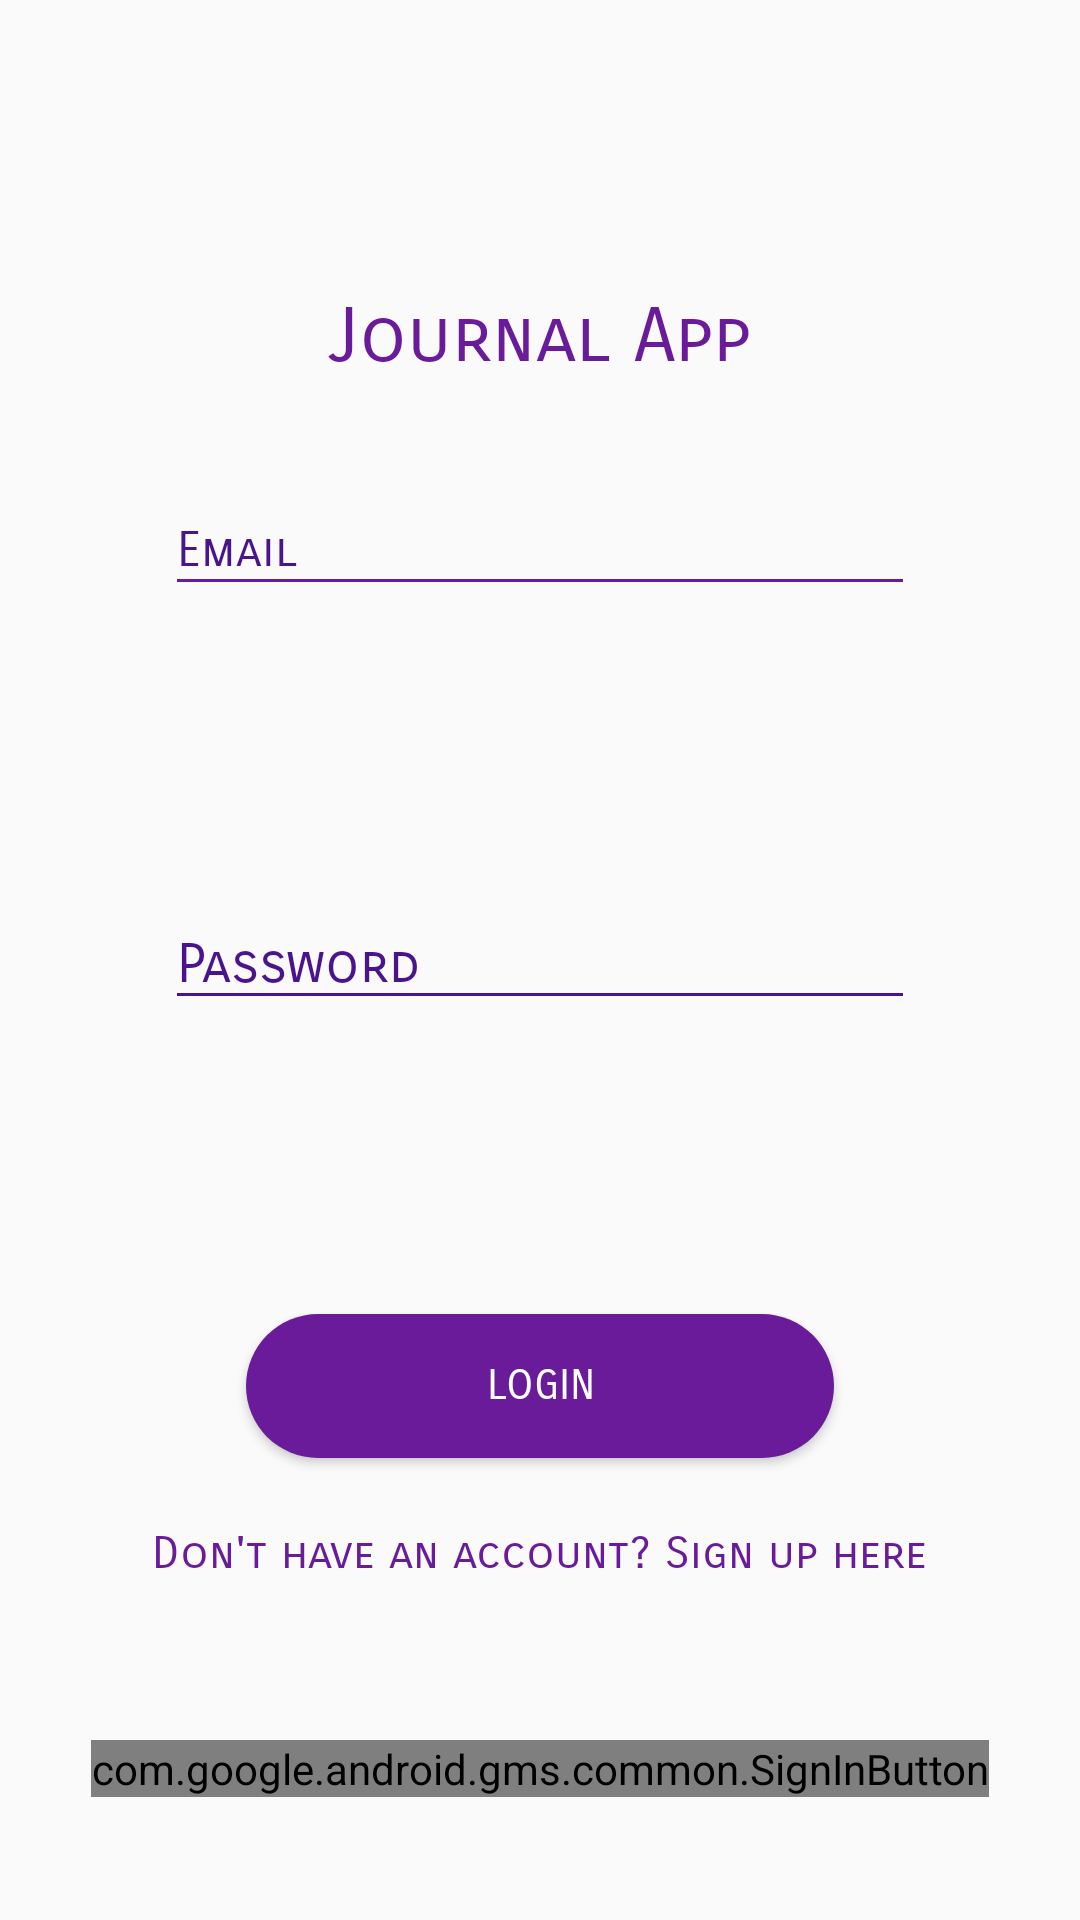

Here is an Android app screen rendered from its layout file. Give the layout XML and the strings, colors and styles it references.
<!-- AndroidManifest.xml: application theme AppTheme -->
<!-- res/layout/activity_login.xml -->
<?xml version="1.0" encoding="utf-8"?>
<RelativeLayout xmlns:android="http://schemas.android.com/apk/res/android"
    xmlns:app="http://schemas.android.com/apk/res-auto"
    xmlns:tools="http://schemas.android.com/tools"
    android:layout_width="match_parent"
    android:layout_height="match_parent"
    android:orientation="vertical"
    tools:context=".activities.LoginActivity">


    <TextView
        android:layout_width="wrap_content"
        android:layout_height="wrap_content"
        android:layout_alignParentTop="true"
        android:layout_centerHorizontal="true"
        android:layout_marginTop="97dp"
        android:fontFamily="sans-serif-smallcaps"
        android:text="@string/journal_app"
        android:textColor="@color/colorPrimary"
        android:textSize="25sp" />

    <EditText
        android:id="@+id/editxtEmail"
        android:layout_width="250dp"
        android:layout_height="40dp"
        android:layout_alignParentTop="true"
        android:layout_centerHorizontal="true"
        android:layout_marginTop="162dp"
        android:backgroundTint="@color/colorPrimary"
        android:ems="10"
        android:fontFamily="sans-serif-smallcaps"
        android:hint="@string/Email"
        android:inputType="textEmailAddress"
        android:textColor="@color/colorPrimaryDark"
        android:textColorHint="@color/colorPrimaryDark"
        android:textSize="16sp" />

    <EditText
        android:id="@+id/editxtPassword"
        android:layout_width="250dp"
        android:layout_height="40dp"
        android:layout_centerInParent="true"
        android:backgroundTint="@color/colorPrimaryDark"
        android:ems="10"
        android:fontFamily="sans-serif-smallcaps"
        android:hint="@string/password"
        android:inputType="textPassword"
        android:textColor="@color/colorPrimaryDark"
        android:textColorHint="@color/colorPrimaryDark" />

    <Button
        android:id="@+id/buttonLogin"
        android:layout_width="196dp"
        android:layout_height="wrap_content"
        android:layout_alignParentBottom="true"
        android:layout_centerHorizontal="true"
        android:layout_marginBottom="154dp"
        android:background="@drawable/login_google"
        android:fontFamily="sans-serif-smallcaps"
        android:text="@string/login"
        android:textColor="@color/colorWhite" />

    <TextView
        android:layout_width="wrap_content"
        android:layout_height="wrap_content"
        android:layout_alignParentBottom="true"
        android:layout_centerHorizontal="true"
        android:layout_marginBottom="113dp"
        android:fontFamily="sans-serif-smallcaps"
        android:text="@string/Signup"
        android:textColor="@color/colorPrimary"
        android:onClick="signUp"
        android:textSize="15sp" />

    <com.google.android.gms.common.SignInButton
        android:id="@+id/signGoogle"
        android:layout_width="wrap_content"
        android:layout_height="wrap_content"
        android:layout_alignParentBottom="true"
        android:layout_centerHorizontal="true"
        android:layout_marginBottom="41dp">

    </com.google.android.gms.common.SignInButton>

</RelativeLayout>
<!-- resources referenced by this layout -->
<resources>
  <color name="colorPrimary">#6a1b9a</color>
  <color name="colorPrimaryDark">#4a148c</color>
  <color name="colorWhite">#FFFFFF</color>
  <!-- drawable login_google (drawable) -->
  <?xml version="1.0" encoding="utf-8"?>
  <selector xmlns:android="http://schemas.android.com/apk/res/android">
      <item>
          <shape android:shape="rectangle">
              <corners android:radius="25.0dip" />
              <solid android:color="@color/colorPrimary" />
          </shape>
      </item>
  </selector>
  <string name="Email">Email</string>
  <string name="Signup">Don\'t have an account? Sign up here</string>
  <string name="journal_app">Journal App</string>
  <string name="login">Login</string>
  <string name="password">Password</string>
  <style name="AppTheme" parent="Theme.AppCompat.Light.DarkActionBar">
          
          <item name="colorPrimary">@color/colorPrimary</item>
          <item name="colorPrimaryDark">@color/colorPrimaryDark</item>
          <item name="colorAccent">@color/colorAccent</item>
      </style>
  <color name="colorAccent">#9c27b0</color>
</resources>
